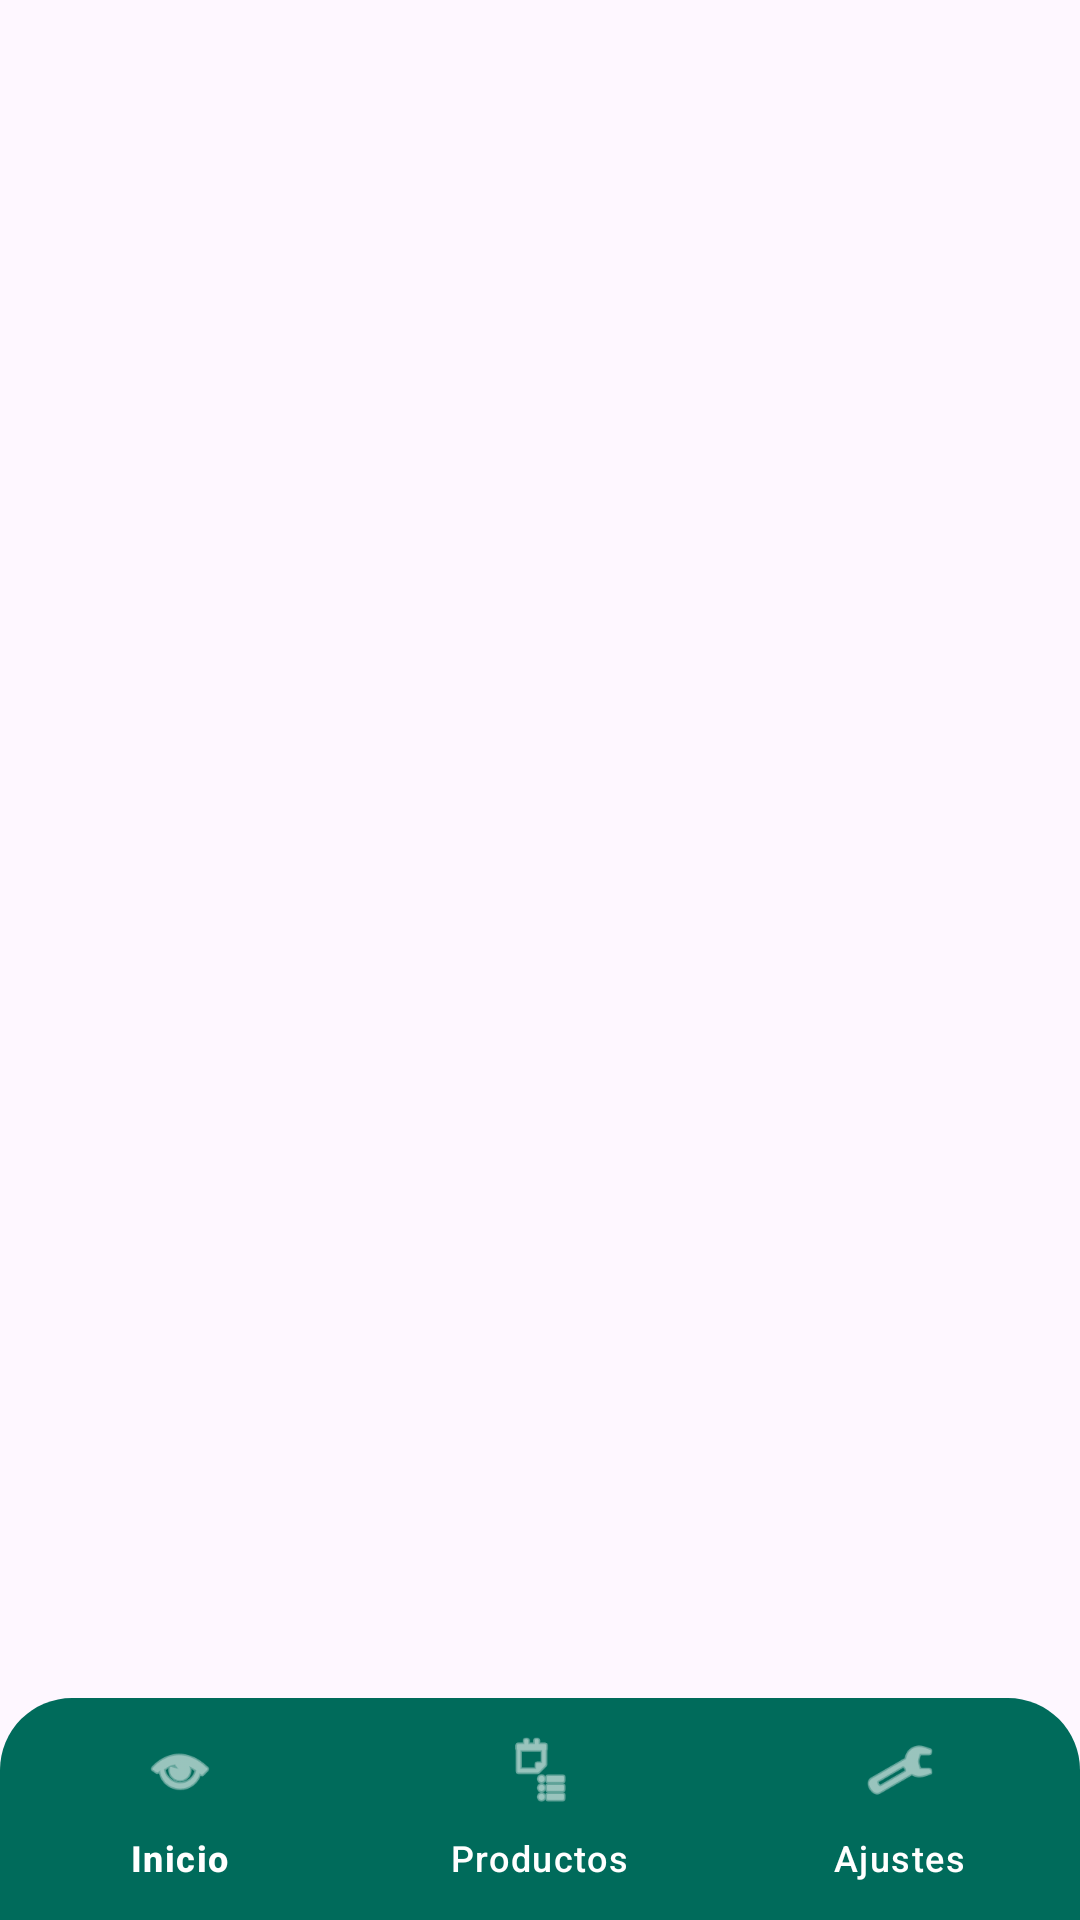

This screen was rendered from an Android layout file. Write that file and the resources it references.
<!-- AndroidManifest.xml: application theme Theme.FieldSmart -->
<!-- res/layout/activity_main.xml -->
<?xml version="1.0" encoding="utf-8"?>
<androidx.coordinatorlayout.widget.CoordinatorLayout xmlns:android="http://schemas.android.com/apk/res/android"
    xmlns:app="http://schemas.android.com/apk/res-auto"
    xmlns:tools="http://schemas.android.com/tools"
    android:id="@+id/main_layout"
    android:layout_width="match_parent"
    android:layout_height="match_parent"
    tools:context=".MainActivity">

    
    <FrameLayout
        android:id="@+id/nav_host_fragment"
        android:layout_width="match_parent"
        android:layout_height="match_parent"
        android:layout_marginBottom="56dp" />

    
    <com.google.android.material.bottomnavigation.BottomNavigationView
        android:id="@+id/bottom_navigation"
        android:layout_width="match_parent"
        android:layout_height="74dp"
        android:background="@drawable/bottom_nav_background"
        android:layout_gravity="bottom"
        app:itemTextColor="@color/white"
        app:itemIconTint="@color/nav_icon_color"
        app:itemActiveIndicatorStyle="@style/fondo_barra"
        app:menu="@menu/bottom_nav_menu" />


</androidx.coordinatorlayout.widget.CoordinatorLayout>
<!-- resources referenced by this layout -->
<resources>
  <color name="white">#FFFFFFFF</color>
  <!-- drawable bottom_nav_background (drawable) -->
  <shape xmlns:android="http://schemas.android.com/apk/res/android" android:shape="rectangle">
      <solid android:color="@color/purple_700" />
      <corners android:topLeftRadius="24dp" android:topRightRadius="24dp" />
  </shape>
  <style name="fondo_barra" parent="Widget.Material3.BottomNavigationView.ActiveIndicator">
          <item name="android:color">@color/medioverde</item>
      </style>
  <style name="Theme.FieldSmart" parent="Base.Theme.FieldSmart" />
  <color name="purple_700">#006b5b</color>
  <color name="medioverde">#014f42</color>
  <style name="Base.Theme.FieldSmart" parent="Theme.Material3.DayNight.NoActionBar">
  
          
          <item name="android:forceDarkAllowed">false</item>
  
          
          <item name="android:statusBarColor">@color/moradoxd</item>
          <item name="android:windowLightStatusBar">false</item>
  
          
          <item name="android:navigationBarColor">@color/celeste</item>
  
      </style>
  <color name="moradoxd">#00b3a0</color>
  <color name="celeste">#2196F3</color>
</resources>
